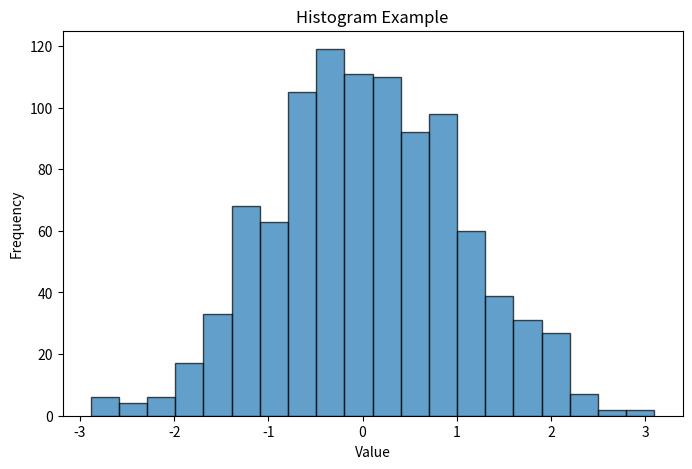

Python code for this plot:
import matplotlib.pyplot as plt
import numpy as np


data = np.random.randn(1000)

plt.figure(figsize=(8, 5))
plt.hist(data, bins=20, edgecolor='black', alpha=0.7)
plt.xlabel('Value')
plt.ylabel('Frequency')
plt.title('Histogram Example')
plt.show()


